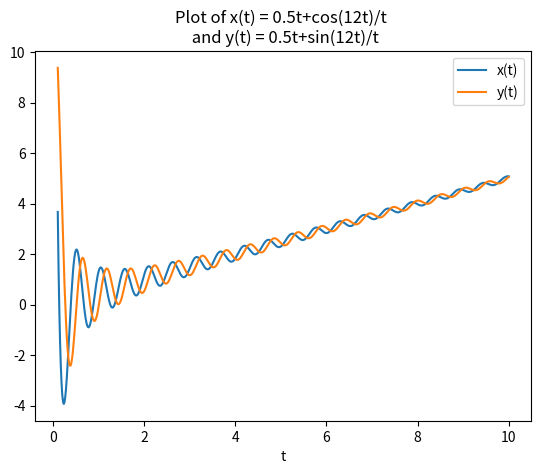

Here is the Python script that generated this plot:
# -*- coding: utf-8 -*-
"""
Created on Fri Oct 29 10:06:45 2021

@author: c0081806
"""

import numpy as np
import matplotlib.pyplot as plt

t = np.linspace(0.1,10,600)

x = (0.5*t)+((np.cos(12*t))/t)
y = (0.5*t)+((np.sin(12*t))/t)

plt.xlabel("t")
plt.plot(t,x,t,y)
plt.legend(['x(t)','y(t)'],loc=1,)
plt.title("Plot of x(t) = 0.5t+cos(12t)/t \n and y(t) = 0.5t+sin(12t)/t")